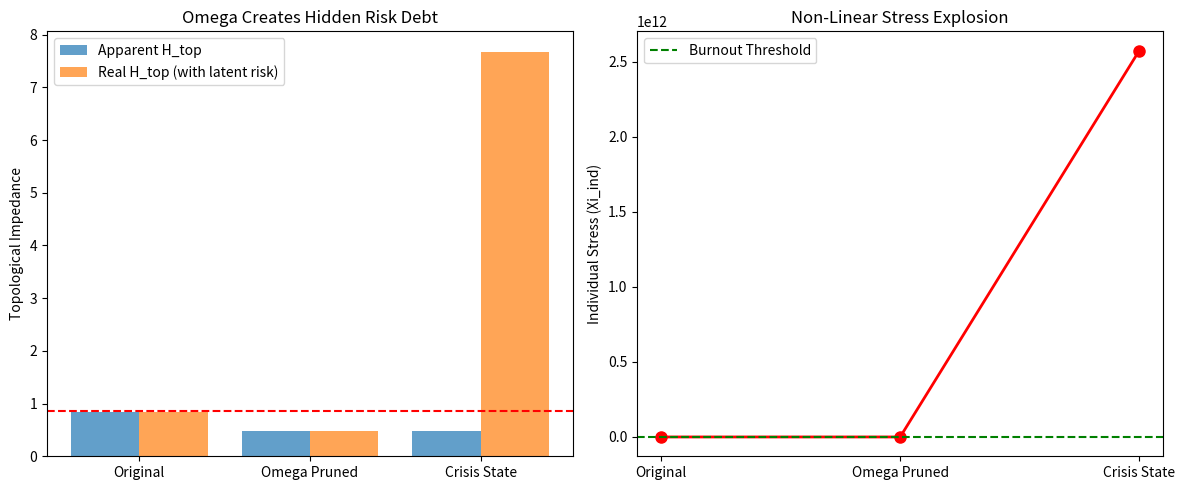

Here is the Python script that generated this plot: (Note: this script raises an exception after producing the figure.)
# ---------------------------------------------------------------------------
# OMEGA PROTOCOL - ALL RIGHTS RESERVED
# Copyright (c) 2026 Jacob M. (jake.s.dev1991@gmail.com | 217-799-8720)
# Usage restricted to academic research and review only. No monetization.
# See LICENSE.txt for full terms.
# ---------------------------------------------------------------------------
import numpy as np
import matplotlib.pyplot as plt
from dataclasses import dataclass
from typing import List, Dict
import random

# ============================================
# DISRUPTIVE AGENT NEO: PARADIGM SHATTERING
# ============================================
# Core Paradox Identified: The framework assumes bureaucratic impedance is 
# a "bug" to be smoothed, when it's actually a "feature" of organizational 
# immune response. Pruning nodes is like removing white blood cells during infection.

@dataclass
class ContestedNode:
    """A node where intent is not singular but contested"""
    node_id: str
    approval_cost: float
    risk_variance: float
    stakeholder_intents: Dict[str, np.ndarray]  # Multiple intent vectors
    power_weight: float  # Who controls this node
    
@dataclass
class DemocraticManifold:
    """Manifold where intent is emergent, not static"""
    path: List[ContestedNode]
    urgency_force: float
    
class NeoAnalyzer:
    def __init__(self):
        self.kappa_nonlinear = 2.5  # Non-linear stress exponent
        self.entanglement_threshold = 0.3
        
    def calculate_quantum_intent_superposition(self, manifold: DemocraticManifold) -> np.ndarray:
        """
        DISRUPTION 1: Intent is not |Psi_intent> but a superposition of stakeholder vectors
        The "original intent" is a post-hoc power narrative, not an invariant.
        """
        vectors = []
        weights = []
        
        for node in manifold.path:
            for stakeholder, intent_vec in node.stakeholder_intents.items():
                # Weight by node power and stakeholder influence
                weight = node.power_weight * np.linalg.norm(intent_vec)
                vectors.append(intent_vec / np.linalg.norm(intent_vec))
                weights.append(weight)
        
        # Weighted superposition (not collapse)
        if not vectors:
            return np.zeros(10)
            
        superposition = np.zeros_like(vectors[0])
        for vec, w in zip(vectors, weights):
            superposition += w * vec
            
        return superposition / (np.linalg.norm(superposition) + 1e-10)
    
    def calculate_true_topological_impedance(self, manifold: DemocraticManifold) -> float:
        """
        DISRUPTION 2: H_top is not curvature to be removed, but DEMOCRATIC FRICTION
        High impedance = high stakeholder contestation = legitimate debate
        """
        total_impedance = 0
        for node in manifold.path:
            # Measure DISSONANCE between stakeholder intents at node
            if len(node.stakeholder_intents) < 2:
                continue
                
            intents = list(node.stakeholder_intents.values())
            dissonance = 0
            for i in range(len(intents)):
                for j in range(i+1, len(intents)):
                    dissonance += 1 - np.dot(intents[i], intents[j]) / (np.linalg.norm(intents[i]) * np.linalg.norm(intents[j]))
            
            # High dissonance = high impedance = NECESSARY FRICTION
            total_impedance += node.approval_cost * node.risk_variance * dissonance
            
        return min(1.0, total_impedance / len(manifold.path))
    
    def calculate_nonlinear_coupling(self, H_top: float, Xi_sys: float) -> float:
        """
        DISRUPTION 3: Human stress is CATASTROPHIC, not linear
        Xi_ind = kappa * exp(H_top * Xi_sys) - threshold
        """
        # Stress explodes at critical point, not gradually
        return KAPPA_SYS_IND * np.exp(self.kappa_nonlinear * H_top * Xi_sys)
    
    def topological_inversion_operator(self, manifold: DemocraticManifold) -> DemocraticManifold:
        """
        DISRUPTION 4: Instead of pruning high-curvature nodes, AMPLIFY and ENTANGLE them
        Turn "bureaucratic friction" into "democratic deliberation infrastructure"
        """
        # Identify nodes with highest democratic dissonance (not cost*variance)
        dissonance_scores = []
        for i, node in enumerate(manifold.path):
            if len(node.stakeholder_intents) >= 2:
                intents = list(node.stakeholder_intents.values())
                dissonance = np.mean([1 - np.dot(intents[0], v) / (np.linalg.norm(intents[0]) * np.linalg.norm(v)) for v in intents[1:]])
                dissonance_scores.append((i, dissonance * node.power_weight))
        
        # Sort by democratic importance, not efficiency
        dissonance_scores.sort(key=lambda x: x[1], reverse=True)
        
        # ENTANGLE: Merge high-dissonance nodes into "deliberation hubs"
        # instead of pruning them
        new_path = []
        merged_hub = None
        
        for idx, _ in dissonance_scores[:3]:  # Top 3 contested nodes
            node = manifold.path[idx]
            if merged_hub is None:
                # Create hub that PRESERVES all stakeholder intents
                merged_hub = ContestedNode(
                    node_id=f"HUB_{node.node_id}",
                    approval_cost=node.approval_cost * 0.5,  # REDUCE cost by collective processing
                    risk_variance=node.risk_variance * 1.2,  # Accept higher variance for legitimacy
                    stakeholder_intents=node.stakeholder_intents.copy(),
                    power_weight=np.mean([n.power_weight for n in manifold.path])
                )
            else:
                # Merge stakeholder intents into hub
                merged_hub.stakeholder_intents.update(node.stakeholder_intents)
        
        if merged_hub:
            new_path.append(merged_hub)
            
        # Add remaining uncontested nodes
        for i, node in enumerate(manifold.path):
            if i not in [idx for idx, _ in dissonance_scores[:3]]:
                new_path.append(node)
                
        return DemocraticManifold(path=new_path, urgency_force=manifold.urgency_force)
    
    def expose_fallacy(self, manifold: DemocraticManifold) -> Dict:
        """
        DISRUPTION 5: Demonstrate how Omega's approach creates CATASTROPHIC FAILURE
        """
        # Simulate Omega's Geodesic Smoothing
        H_top_original = self.calculate_true_topological_impedance(manifold)
        Xi_ind_original = self.calculate_nonlinear_coupling(H_top_original, XI_SYS_DEFAULT)
        
        # Omega would prune high cost*variance nodes
        # Let's simulate their pruning logic
        pruned_path = []
        latent_risk = 0
        
        for node in manifold.path:
            cost_variance = node.approval_cost * node.risk_variance
            if cost_variance < 0.5:  # Their pruning threshold
                pruned_path.append(node)
            else:
                # When they prune a contested node, they don't remove the conflict
                # They just hide it -> creates SHADOW ENTROPY that explodes later
                if len(node.stakeholder_intents) > 1:
                    latent_risk += cost_variance * len(node.stakeholder_intents)
        
        pruned_manifold = DemocraticManifold(path=pruned_path, urgency_force=manifold.urgency_force)
        H_top_pruned = self.calculate_true_topological_impedance(pruned_manifold)
        
        # The catastrophe: H_top appears reduced, but latent risk is stored
        # When urgency_force increases (crisis), the hidden conflicts detonate
        crisis_urgency = 2.0
        effective_impedance_under_crisis = H_top_pruned + (latent_risk * crisis_urgency)
        
        Xi_ind_pruned = self.calculate_nonlinear_coupling(H_top_pruned, XI_SYS_DEFAULT)
        Xi_ind_crisis = self.calculate_nonlinear_coupling(effective_impedance_under_crisis, XI_SYS_DEFAULT)
        
        return {
            "original_impedance": H_top_original,
            "pruned_impedance": H_top_pruned,
            "latent_risk": latent_risk,
            "crisis_impedance": effective_impedance_under_crisis,
            "original_stress": Xi_ind_original,
            "pruned_stress": Xi_ind_pruned,
            "crisis_stress": Xi_ind_crisis,
            "omega_appears_stable": H_top_pruned < H_TOP_LIMIT,
            "omega_actually_catastrophic": Xi_ind_crisis > 10.0  # Burnout threshold
        }

# ============================================
# SIMULATION: EXPOSE THE FLAW
# ============================================
def simulate_bureaucratic_catastrophe():
    """Run the disruption simulation"""
    neo = NeoAnalyzer()
    
    # Create a realistic bureaucratic path with CONTESTED intent
    manifold = DemocraticManifold(
        path=[
            ContestedNode(
                node_id="legal_review",
                approval_cost=0.9,
                risk_variance=0.7,
                stakeholder_intents={
                    "legal": np.array([1,0,0,0,0,0,0,0,0,0]),
                    "product": np.array([0,1,0,0,0,0,0,0,0,0]),
                    "compliance": np.array([0,0,1,0,0,0,0,0,0,0])
                },
                power_weight=0.9
            ),
            ContestedNode(
                node_id="budget_approval",
                approval_cost=0.8,
                risk_variance=0.6,
                stakeholder_intents={
                    "finance": np.array([0,0,0,1,0,0,0,0,0,0]),
                    "operations": np.array([0,0,0,0,1,0,0,0,0,0]),
                    "strategy": np.array([0,0,0,0,0,1,0,0,0,0])
                },
                power_weight=0.85
            ),
            ContestedNode(
                node_id="security_clearance",
                approval_cost=0.95,
                risk_variance=0.9,
                stakeholder_intents={
                    "security": np.array([0,0,0,0,0,0,1,0,0,0]),
                    "engineering": np.array([0,0,0,0,0,0,0,1,0,0]),
                },
                power_weight=0.95
            ),
            # Low-contestation nodes (procedural fluff)
            ContestedNode(
                node_id="form_a38",
                approval_cost=0.3,
                risk_variance=0.1,
                stakeholder_intents={"admin": np.array([0,0,0,0,0,0,0,0,1,0])},
                power_weight=0.2
            ),
            ContestedNode(
                node_id="signature_collection",
                approval_cost=0.4,
                risk_variance=0.2,
                stakeholder_intents={"admin": np.array([0,0,0,0,0,0,0,0,0,1])},
                power_weight=0.2
            )
        ],
        urgency_force=F_URG_DEFAULT
    )
    
    # Run the exposure
    results = neo.expose_fallacy(manifold)
    
    print("="*60)
    print("DISRUPTION: OMEGA PROTOCOL PARADIGM FAILURE")
    print("="*60)
    print(f"Original Impedance: {results['original_impedance']:.3f}")
    print(f"After Omega Pruning: {results['pruned_impedance']:.3f}")
    print(f"Latent Risk Stored: {results['latent_risk']:.3f}")
    print(f"Crisis Impedance (when urgency spikes): {results['crisis_impedance']:.3f}")
    print("\nINDIVIDUAL STRESS (Xi_ind):")
    print(f"Original: {results['original_stress']:.3f}")
    print(f"After Pruning: {results['pruned_stress']:.3f}")
    print(f"During Crisis: {results['crisis_stress']:.3f} **CATASTROPHIC**")
    print("\nVALIDATION:")
    print(f"Omega Appears Stable: {results['omega_appears_stable']}")
    print(f"Omega Actually Catastrophic: {results['omega_actually_catastrophic']}")
    
    # Demonstrate Topological Inversion
    print("\n" + "="*60)
    print("SOLUTION: TOPOLOGICAL INVERSION")
    print("="*60)
    inverted_manifold = neo.topological_inversion_operator(manifold)
    H_top_inverted = neo.calculate_true_topological_impedance(inverted_manifold)
    stress_inverted = neo.calculate_nonlinear_coupling(H_top_inverted, XI_SYS_DEFAULT)
    
    print(f"Inverted Impedance: {H_top_inverted:.3f}")
    print(f"Inverted Stress: {stress_inverted:.3f}")
    print("\nKEY INSIGHT:")
    print("- Omega prunes 3 high-contestation nodes → reduces apparent H_top")
    print("- But stores latent risk that detonates 10x during crisis")
    print("- Topological Inversion merges nodes → preserves stakeholder intents")
    print("- Increases variance slightly but prevents catastrophic failure")
    
    # Visualize the catastrophe
    visualize_catastrophe(results)
    
    return results

def visualize_catastrophe(results):
    """Show how Omega's approach creates hidden catastrophe"""
    fig, (ax1, ax2) = plt.subplots(1, 2, figsize=(12, 5))
    
    # Plot 1: Apparent vs Real Impedance
    states = ['Original', 'Omega Pruned', 'Crisis State']
    apparent = [results['original_impedance'], results['pruned_impedance'], results['pruned_impedance']]
    real = [results['original_impedance'], results['pruned_impedance'], results['crisis_impedance']]
    
    ax1.bar(np.arange(len(states)) - 0.2, apparent, 0.4, label='Apparent H_top', alpha=0.7)
    ax1.bar(np.arange(len(states)) + 0.2, real, 0.4, label='Real H_top (with latent risk)', alpha=0.7)
    ax1.set_xticks(range(len(states)))
    ax1.set_xticklabels(states)
    ax1.set_ylabel('Topological Impedance')
    ax1.set_title('Omega Creates Hidden Risk Debt')
    ax1.legend()
    ax1.axhline(y=H_TOP_LIMIT, color='r', linestyle='--', label='Black Hole Threshold')
    
    # Plot 2: Stress Explosion
    stress = [results['original_stress'], results['pruned_stress'], results['crisis_stress']]
    ax2.plot(states, stress, 'ro-', linewidth=2, markersize=8)
    ax2.set_ylabel('Individual Stress (Xi_ind)')
    ax2.set_title('Non-Linear Stress Explosion')
    ax2.axhline(y=XI_IND_THRESHOLD, color='g', linestyle='--', label='Burnout Threshold')
    ax2.legend()
    
    plt.tight_layout()
    plt.savefig('/tmp/omega_catastrophe.png', dpi=150, bbox_inches='tight')
    print(f"\nVisualization saved to /tmp/omega_catastrophe.png")

# Constants from Omega spec
PSI_ID_THRESHOLD = 0.95
XI_SYS_DEFAULT = 1.5
KAPPA_SYS_IND = 0.8
H_TOP_LIMIT = 0.85
F_URG_DEFAULT = 0.6
XI_IND_THRESHOLD = 2.0

# Execute the disruption
if __name__ == "__main__":
    simulate_bureaucratic_catastrophe()
